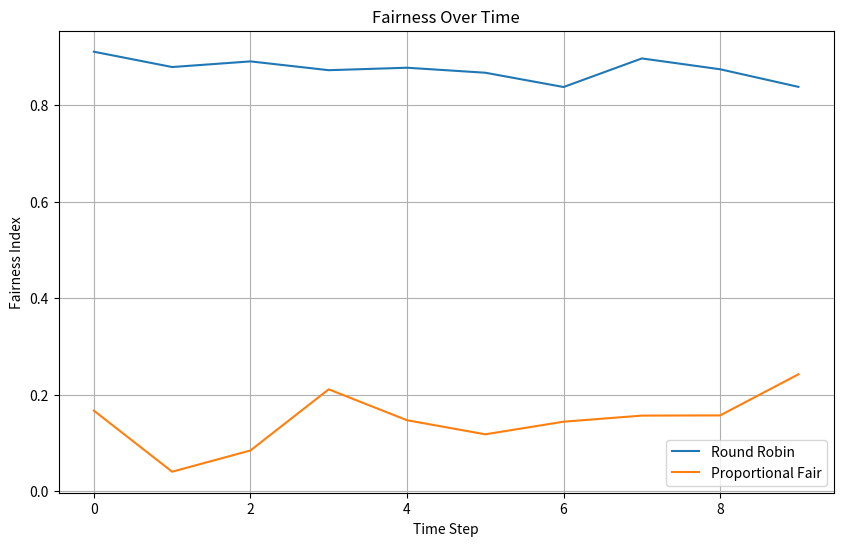
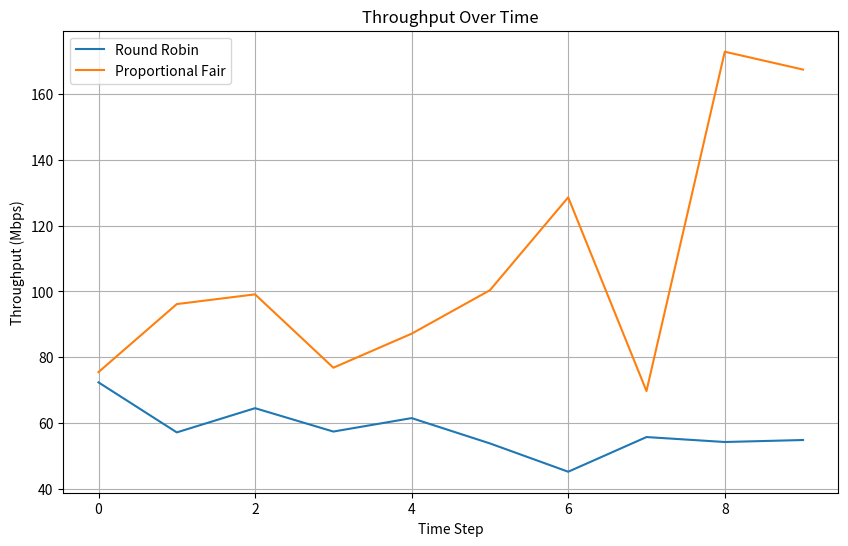
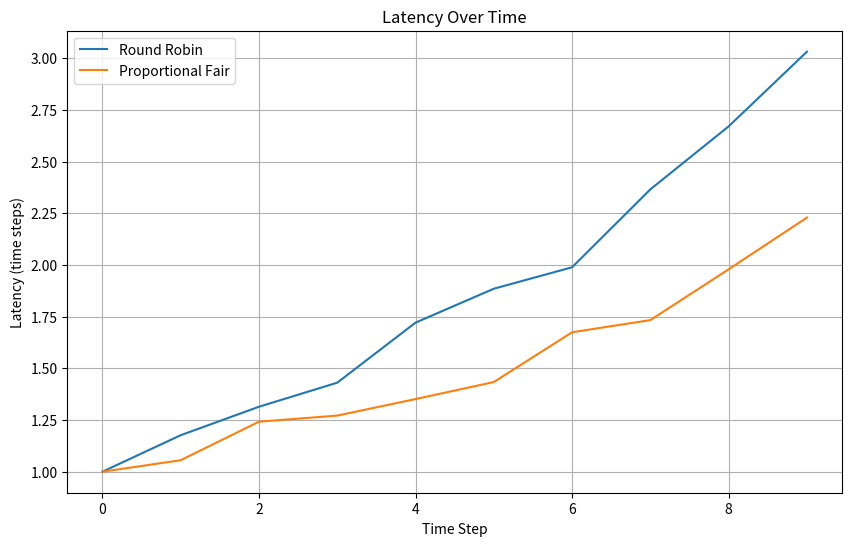

Here is the Python script that generated these plots, in order:
import numpy as np
import random
import matplotlib.pyplot as plt
import copy


BETA = 0.5  # Weight for averaging past and current rates
NUM_USERS = 100
TOTAL_BANDWIDTH = 100
CHECKPOINT_INTERVAL = 10

class UE:
    def __init__(self, ue_id, traffic_type):
        self.ue_id = ue_id
        self.traffic_type = traffic_type
        self.channel_quality = self.calculate_initial_channel_quality()
        self.traffic_demand = self.generate_traffic_demand(traffic_type)
        self.remaining_demand =  self.traffic_demand
        self.initial_total_demand = self.remaining_demand
        self.total_latency = 0
        self.instantaneous_rate = 0
        self.average_rate = 0
        self.active = False

    def calculate_initial_channel_quality(self):
        return random.uniform(0.2, 1.0)  # Random channel quality between 0.2 and 1.0

    def generate_traffic_demand(self, traffic_type):
        min_demand, max_demand = TRAFFIC_TYPES[traffic_type]
        return random.uniform(min_demand, max_demand)

    def allocate_bandwidth(self, amount):
        if self.active:
            allocation = min(amount, self.remaining_demand)
            self.remaining_demand -= allocation
            self.instantaneous_rate = allocation
            self.update_average_rate()
            if self.remaining_demand <= 0:
                self.active = False

    def update_average_rate(self):
        self.average_rate = (1 - BETA) * self.average_rate + BETA * self.instantaneous_rate

    def increment_latency(self):
        if self.active and self.remaining_demand > 0:
            self.total_latency += 1

    def reset(self):
        self.remaining_demand = self.initial_total_demand
        self.total_latency = 0
        self.instantaneous_rate = 0
        self.average_rate = 0
        self.active = False


def create_users(num_users):
    users = []
    for i in range(num_users):
        traffic_type = random.choice(list(TRAFFIC_TYPES.keys()))
        users.append(UE(i, traffic_type))
    return users

def sequential_round_robin(users, total_bandwidth):
    fairness_over_time = []
    throughput_over_time = []
    latency_over_time = []

    for step in range(CHECKPOINT_INTERVAL):
        # Ensure valid users have remaining demand
        valid_users = [user for user in users if user.remaining_demand > 0]
        if not valid_users:
            break  # Stop if no users have remaining demand
        
        if len(valid_users) < 20:
            max_active_users = len(valid_users)
        else:
            max_active_users = random.randint(10, len(valid_users) // 2)

        active_users_list = random.sample(valid_users, max_active_users)
        
        for user in users:
            user.active = user in active_users_list
            if user.active:
                user.increment_latency()

        active_users = [user for user in users if user.active]

        dynamic_bandwidth = total_bandwidth
        bandwidth_per_user = dynamic_bandwidth / len(active_users) if active_users else 0

        print(f"\n{'='*40}")
        print(f"Time Step {step + 1}")
        print(f"Active Users: {len(active_users)}")
        print(f"Dynamic Bandwidth: {dynamic_bandwidth:.2f} Mbps")
        print(f"Bandwidth per User: {bandwidth_per_user:.2f} Mbps")
        print(f"{'='*40}")

        if active_users:
            print(f"{'User Allocation Details (Before Allocation)':^80}")
            print(f"{'User ID':<10}{'Initial Demand (Mbps)':<25}{'Remaining Demand (Mbps)':<20}{'Channel Quality':<20}")
            print("-" * 80)
            for user in active_users:
                print(f"{user.ue_id:<10}{user.initial_total_demand:<25.2f}{user.remaining_demand:<25.2f}{user.channel_quality:<20.2f}")
            print()
            for idx, user in enumerate(active_users):
                print(f"Step {idx + 1}: ID {user.ue_id:<3} | "
                      f"Initial Demand: {user.initial_total_demand:.2f} | "
                      f"Channel Quality: {user.channel_quality:.2f} | "
                      f"Bandwidth Sent From Basestation: {bandwidth_per_user:.2f} | "
                      f"Bandwidth Received From User: {bandwidth_per_user*user.channel_quality:.2f} | "
                      f"\n"
                      f"Remaining Demand Before: {user.remaining_demand:.2f}")
                    
                
                user.allocate_bandwidth(bandwidth_per_user*user.channel_quality)
                dynamic_bandwidth -= bandwidth_per_user  # Update the remaining bandwidth
                print(f"Remaining Demand After: {user.remaining_demand:.2f}")
                print(f"Base Station Remaining Bandwidth After Allocation: {dynamic_bandwidth:.2f}")
                print()
            print("-" * 80)

        # Compute metrics
        total_throughput = sum(user.instantaneous_rate for user in active_users)
        fairness = calculate_fairness(active_users)
        avg_latency = calculate_average_latency(users)

        throughput_over_time.append(total_throughput)
        fairness_over_time.append(fairness)
        latency_over_time.append(avg_latency)

    return fairness_over_time, throughput_over_time, latency_over_time

def proportional_fair_scheduler(users, total_bandwidth):
    fairness_over_time = []
    throughput_over_time = []
    latency_over_time = []

    for step in range(CHECKPOINT_INTERVAL):
        # Ensure valid users have remaining demand
        valid_users = [user for user in users if user.remaining_demand > 0]
        if not valid_users:
            break  # Stop if no users have remaining demand

        if len(valid_users) < 20:
            max_active_users = len(valid_users)
        else:
            max_active_users = random.randint(10, len(valid_users) // 2)
        active_users_list = random.sample(valid_users, max_active_users)

        for user in users:
            user.active = user in active_users_list
            if user.active:
                user.increment_latency()

        active_users = [user for user in users if user.active]

        dynamic_bandwidth = total_bandwidth
        remaining_bandwidth = dynamic_bandwidth

        print(f"\n{'='*40}")
        print(f"Time Step {step + 1}")
        print(f"Active Users: {len(active_users)}")
        print(f"Dynamic Bandwidth: {dynamic_bandwidth:.2f} Mbps")
        print(f"{'='*40}")

        if active_users:
            print(f"{'User Allocation Details (Before Allocation)':^80}")
            print(f"{'User ID':<10}{'Initial Demand (Mbps)':<25}{'Remaining Demand (Mbps)':<25}{'Channel Quality':<20}{'PF Metric':<20}")
            print("-" * 80)

            metrics = [
                (user, user.channel_quality / max(user.average_rate, 0.1)) for user in active_users
            ]
            metrics.sort(key=lambda x: x[1], reverse=True)

            for user, metric in metrics:
                print(f"{user.ue_id:<10}{user.initial_total_demand:<25.2f}{user.remaining_demand:<25.2f}{user.channel_quality:<20.2f}{metric:<20.2f}")

            print()
            for idx, (user, metric) in enumerate(metrics):
                if remaining_bandwidth <= 0:
                    break
                bandwidth_allocation = min(user.remaining_demand / user.channel_quality, remaining_bandwidth)
                effective_allocation = bandwidth_allocation * user.channel_quality
                
                print(f"Step {idx + 1}: ID {user.ue_id:<3} | "
                      f"Initial Bandwidth: {user.initial_total_demand:.2f} | "
                      f"PF Metric: {metric:.2f} | "
                      f"Bandwidth Sent From Basestation: {bandwidth_allocation:.2f} | "
                      f"Bandwidth Received From User: {effective_allocation:.2f} | "
                      f"\n"
                      f"Remaining Demand Before Allocation: {user.remaining_demand:.2f}")
                user.allocate_bandwidth(effective_allocation)
                remaining_bandwidth -= bandwidth_allocation
                print(f"Remaining Demand After Allocation: {user.remaining_demand:.2f}")
                print(f"Base Station Remaining Bandwidth After Allocation: {remaining_bandwidth:.2f}")
                print()
            print("-" * 80)

        # Compute metrics
        total_throughput = sum(user.instantaneous_rate for user in active_users)
        fairness = calculate_fairness(active_users)
        avg_latency = calculate_average_latency(users)

        throughput_over_time.append(total_throughput)
        fairness_over_time.append(fairness)
        latency_over_time.append(avg_latency)

    return fairness_over_time, throughput_over_time, latency_over_time


def calculate_fairness(users):
    allocated_bandwidths = [user.instantaneous_rate for user in users if user.active]
    if not allocated_bandwidths:
        return 0
    squared_sum = sum(allocated_bandwidths)**2
    sum_squared = sum(x**2 for x in allocated_bandwidths)
    n = len(allocated_bandwidths)
    return squared_sum / (n * sum_squared) if sum_squared > 0 else 0


def calculate_average_latency(users):
    latencies = [user.total_latency for user in users if user.active or user.total_latency > 0]
    return sum(latencies) / len(latencies) if latencies else 0


def plot_metrics(metrics, labels, title, ylabel):
    plt.figure(figsize=(10, 6))
    for metric, label in zip(metrics, labels):
        plt.plot(metric, label=label)
    plt.title(title)
    plt.xlabel("Time Step")
    plt.ylabel(ylabel)
    plt.legend()
    plt.grid(True)
    plt.show()


def run_simulation():
    global NUM_USERS, TOTAL_BANDWIDTH, TRAFFIC_TYPES

    TRAFFIC_TYPES = {
        "video_streaming": (20, 50),
        "voice_call": (10, 20),
        "web_browsing": (2, 10)
    }

    users = create_users(NUM_USERS)
    users_rr = copy.deepcopy(users)
    users_pf = copy.deepcopy(users)

    print("\n=== Round Robin Scheduler ===")
    fairness_rr, throughput_rr, latency_rr = sequential_round_robin(users_rr, TOTAL_BANDWIDTH)

    print("\n=== Proportional Fair Scheduler ===")
    fairness_pf, throughput_pf, latency_pf = proportional_fair_scheduler(users_pf, TOTAL_BANDWIDTH)

    plot_metrics(
        [fairness_rr, fairness_pf],
        ["Round Robin", "Proportional Fair"],
        "Fairness Over Time",
        "Fairness Index"
    )
    plot_metrics(
        [throughput_rr, throughput_pf],
        ["Round Robin", "Proportional Fair"],
        "Throughput Over Time",
        "Throughput (Mbps)"
    )
    plot_metrics(
        [latency_rr, latency_pf],
        ["Round Robin", "Proportional Fair"],
        "Latency Over Time",
        "Latency (time steps)"
    )


if __name__ == "__main__":
    random.seed(10)
    np.random.seed(10)
    run_simulation()
